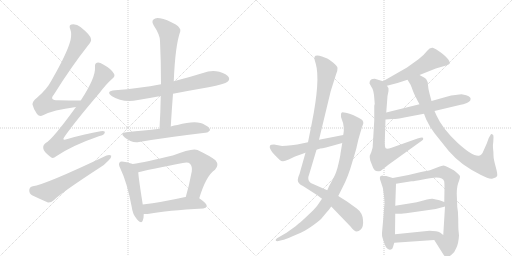
t = 0.00 s
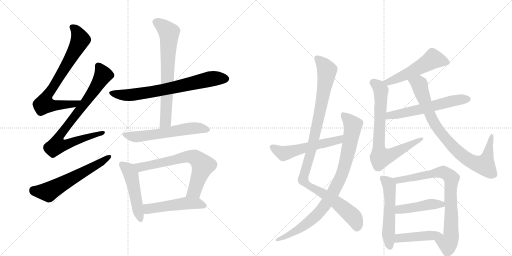
t = 3.17 s
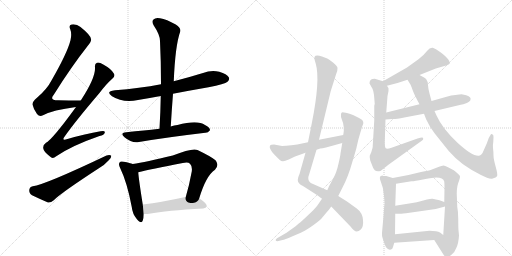
t = 6.34 s
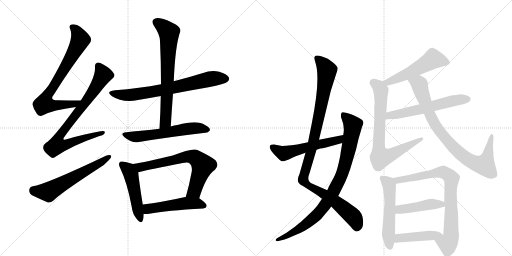
t = 9.51 s
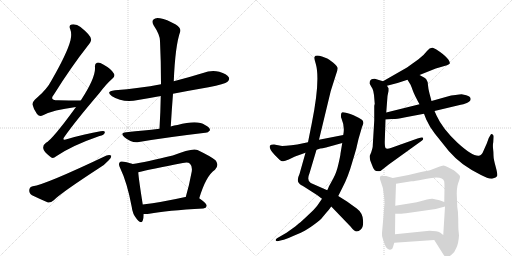
t = 12.69 s
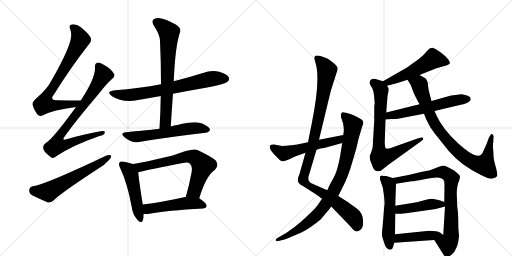
t = 15.86 s

The animated SVG that drew these frames (rendered in a browser with its animation timeline set to each time). Animation: 20 CSS @keyframes rules; one cycle of 15.86 s.

<svg version="1.1" viewBox="0 0 2048 1024" xmlns="http://www.w3.org/2000/svg">
  <g stroke="lightgray" stroke-dasharray="1,1" stroke-width="1" transform="scale(4, 4)">
    <line x1="0" y1="0" x2="256" y2="256"></line>
    <line x1="256" y1="0" x2="0" y2="256"></line>
    <line x1="128" y1="0" x2="128" y2="256"></line>
    <line x1="0" y1="128" x2="256" y2="128"></line>
    <line x1="256" y1="0" x2="512" y2="256"></line>
    <line x1="512" y1="0" x2="256" y2="256"></line>
    <line x1="384" y1="0" x2="384" y2="256"></line>
    <line x1="256" y1="128" x2="512" y2="128"></line>
  </g>
<g transform="scale(1, -1) translate(0, -850)">
   <style type="text/css">
    @keyframes keyframes0 {
      from {
       stroke: black;
       stroke-dashoffset: 754;
       stroke-width: 128;
       }
       71% {
       animation-timing-function: step-end;
       stroke: black;
       stroke-dashoffset: 0;
       stroke-width: 128;
       }
       to {
       stroke: black;
       stroke-width: 1024;
       }
       }
       #make-me-a-hanzi-animation-0 {
         animation: keyframes0 0.863607s both;
         animation-delay: 0.000000s;
         animation-timing-function: linear;
       }
    @keyframes keyframes1 {
      from {
       stroke: black;
       stroke-dashoffset: 808;
       stroke-width: 128;
       }
       72% {
       animation-timing-function: step-end;
       stroke: black;
       stroke-dashoffset: 0;
       stroke-width: 128;
       }
       to {
       stroke: black;
       stroke-width: 1024;
       }
       }
       #make-me-a-hanzi-animation-1 {
         animation: keyframes1 0.907552s both;
         animation-delay: 0.863607s;
         animation-timing-function: linear;
       }
    @keyframes keyframes2 {
      from {
       stroke: black;
       stroke-dashoffset: 600;
       stroke-width: 128;
       }
       66% {
       animation-timing-function: step-end;
       stroke: black;
       stroke-dashoffset: 0;
       stroke-width: 128;
       }
       to {
       stroke: black;
       stroke-width: 1024;
       }
       }
       #make-me-a-hanzi-animation-2 {
         animation: keyframes2 0.738281s both;
         animation-delay: 1.771159s;
         animation-timing-function: linear;
       }
    @keyframes keyframes3 {
      from {
       stroke: black;
       stroke-dashoffset: 716;
       stroke-width: 128;
       }
       70% {
       animation-timing-function: step-end;
       stroke: black;
       stroke-dashoffset: 0;
       stroke-width: 128;
       }
       to {
       stroke: black;
       stroke-width: 1024;
       }
       }
       #make-me-a-hanzi-animation-3 {
         animation: keyframes3 0.832682s both;
         animation-delay: 2.509440s;
         animation-timing-function: linear;
       }
    @keyframes keyframes4 {
      from {
       stroke: black;
       stroke-dashoffset: 704;
       stroke-width: 128;
       }
       70% {
       animation-timing-function: step-end;
       stroke: black;
       stroke-dashoffset: 0;
       stroke-width: 128;
       }
       to {
       stroke: black;
       stroke-width: 1024;
       }
       }
       #make-me-a-hanzi-animation-4 {
         animation: keyframes4 0.822917s both;
         animation-delay: 3.342122s;
         animation-timing-function: linear;
       }
    @keyframes keyframes5 {
      from {
       stroke: black;
       stroke-dashoffset: 590;
       stroke-width: 128;
       }
       66% {
       animation-timing-function: step-end;
       stroke: black;
       stroke-dashoffset: 0;
       stroke-width: 128;
       }
       to {
       stroke: black;
       stroke-width: 1024;
       }
       }
       #make-me-a-hanzi-animation-5 {
         animation: keyframes5 0.730143s both;
         animation-delay: 4.165039s;
         animation-timing-function: linear;
       }
    @keyframes keyframes6 {
      from {
       stroke: black;
       stroke-dashoffset: 494;
       stroke-width: 128;
       }
       62% {
       animation-timing-function: step-end;
       stroke: black;
       stroke-dashoffset: 0;
       stroke-width: 128;
       }
       to {
       stroke: black;
       stroke-width: 1024;
       }
       }
       #make-me-a-hanzi-animation-6 {
         animation: keyframes6 0.652018s both;
         animation-delay: 4.895182s;
         animation-timing-function: linear;
       }
    @keyframes keyframes7 {
      from {
       stroke: black;
       stroke-dashoffset: 692;
       stroke-width: 128;
       }
       69% {
       animation-timing-function: step-end;
       stroke: black;
       stroke-dashoffset: 0;
       stroke-width: 128;
       }
       to {
       stroke: black;
       stroke-width: 1024;
       }
       }
       #make-me-a-hanzi-animation-7 {
         animation: keyframes7 0.813151s both;
         animation-delay: 5.547201s;
         animation-timing-function: linear;
       }
    @keyframes keyframes8 {
      from {
       stroke: black;
       stroke-dashoffset: 504;
       stroke-width: 128;
       }
       62% {
       animation-timing-function: step-end;
       stroke: black;
       stroke-dashoffset: 0;
       stroke-width: 128;
       }
       to {
       stroke: black;
       stroke-width: 1024;
       }
       }
       #make-me-a-hanzi-animation-8 {
         animation: keyframes8 0.660156s both;
         animation-delay: 6.360352s;
         animation-timing-function: linear;
       }
    @keyframes keyframes9 {
      from {
       stroke: black;
       stroke-dashoffset: 1066;
       stroke-width: 128;
       }
       78% {
       animation-timing-function: step-end;
       stroke: black;
       stroke-dashoffset: 0;
       stroke-width: 128;
       }
       to {
       stroke: black;
       stroke-width: 1024;
       }
       }
       #make-me-a-hanzi-animation-9 {
         animation: keyframes9 1.117513s both;
         animation-delay: 7.020508s;
         animation-timing-function: linear;
       }
    @keyframes keyframes10 {
      from {
       stroke: black;
       stroke-dashoffset: 895;
       stroke-width: 128;
       }
       74% {
       animation-timing-function: step-end;
       stroke: black;
       stroke-dashoffset: 0;
       stroke-width: 128;
       }
       to {
       stroke: black;
       stroke-width: 1024;
       }
       }
       #make-me-a-hanzi-animation-10 {
         animation: keyframes10 0.978353s both;
         animation-delay: 8.138021s;
         animation-timing-function: linear;
       }
    @keyframes keyframes11 {
      from {
       stroke: black;
       stroke-dashoffset: 556;
       stroke-width: 128;
       }
       64% {
       animation-timing-function: step-end;
       stroke: black;
       stroke-dashoffset: 0;
       stroke-width: 128;
       }
       to {
       stroke: black;
       stroke-width: 1024;
       }
       }
       #make-me-a-hanzi-animation-11 {
         animation: keyframes11 0.702474s both;
         animation-delay: 9.116374s;
         animation-timing-function: linear;
       }
    @keyframes keyframes12 {
      from {
       stroke: black;
       stroke-dashoffset: 528;
       stroke-width: 128;
       }
       63% {
       animation-timing-function: step-end;
       stroke: black;
       stroke-dashoffset: 0;
       stroke-width: 128;
       }
       to {
       stroke: black;
       stroke-width: 1024;
       }
       }
       #make-me-a-hanzi-animation-12 {
         animation: keyframes12 0.679688s both;
         animation-delay: 9.818848s;
         animation-timing-function: linear;
       }
    @keyframes keyframes13 {
      from {
       stroke: black;
       stroke-dashoffset: 750;
       stroke-width: 128;
       }
       71% {
       animation-timing-function: step-end;
       stroke: black;
       stroke-dashoffset: 0;
       stroke-width: 128;
       }
       to {
       stroke: black;
       stroke-width: 1024;
       }
       }
       #make-me-a-hanzi-animation-13 {
         animation: keyframes13 0.860352s both;
         animation-delay: 10.498535s;
         animation-timing-function: linear;
       }
    @keyframes keyframes14 {
      from {
       stroke: black;
       stroke-dashoffset: 587;
       stroke-width: 128;
       }
       66% {
       animation-timing-function: step-end;
       stroke: black;
       stroke-dashoffset: 0;
       stroke-width: 128;
       }
       to {
       stroke: black;
       stroke-width: 1024;
       }
       }
       #make-me-a-hanzi-animation-14 {
         animation: keyframes14 0.727702s both;
         animation-delay: 11.358887s;
         animation-timing-function: linear;
       }
    @keyframes keyframes15 {
      from {
       stroke: black;
       stroke-dashoffset: 854;
       stroke-width: 128;
       }
       74% {
       animation-timing-function: step-end;
       stroke: black;
       stroke-dashoffset: 0;
       stroke-width: 128;
       }
       to {
       stroke: black;
       stroke-width: 1024;
       }
       }
       #make-me-a-hanzi-animation-15 {
         animation: keyframes15 0.944987s both;
         animation-delay: 12.086589s;
         animation-timing-function: linear;
       }
    @keyframes keyframes16 {
      from {
       stroke: black;
       stroke-dashoffset: 545;
       stroke-width: 128;
       }
       64% {
       animation-timing-function: step-end;
       stroke: black;
       stroke-dashoffset: 0;
       stroke-width: 128;
       }
       to {
       stroke: black;
       stroke-width: 1024;
       }
       }
       #make-me-a-hanzi-animation-16 {
         animation: keyframes16 0.693522s both;
         animation-delay: 13.031576s;
         animation-timing-function: linear;
       }
    @keyframes keyframes17 {
      from {
       stroke: black;
       stroke-dashoffset: 805;
       stroke-width: 128;
       }
       72% {
       animation-timing-function: step-end;
       stroke: black;
       stroke-dashoffset: 0;
       stroke-width: 128;
       }
       to {
       stroke: black;
       stroke-width: 1024;
       }
       }
       #make-me-a-hanzi-animation-17 {
         animation: keyframes17 0.905111s both;
         animation-delay: 13.725098s;
         animation-timing-function: linear;
       }
    @keyframes keyframes18 {
      from {
       stroke: black;
       stroke-dashoffset: 448;
       stroke-width: 128;
       }
       59% {
       animation-timing-function: step-end;
       stroke: black;
       stroke-dashoffset: 0;
       stroke-width: 128;
       }
       to {
       stroke: black;
       stroke-width: 1024;
       }
       }
       #make-me-a-hanzi-animation-18 {
         animation: keyframes18 0.614583s both;
         animation-delay: 14.630208s;
         animation-timing-function: linear;
       }
    @keyframes keyframes19 {
      from {
       stroke: black;
       stroke-dashoffset: 445;
       stroke-width: 128;
       }
       59% {
       animation-timing-function: step-end;
       stroke: black;
       stroke-dashoffset: 0;
       stroke-width: 128;
       }
       to {
       stroke: black;
       stroke-width: 1024;
       }
       }
       #make-me-a-hanzi-animation-19 {
         animation: keyframes19 0.612142s both;
         animation-delay: 15.244792s;
         animation-timing-function: linear;
       }
</style>
<path d="M 323 448 Q 274 448 232 449 Q 196 449 215 471 Q 285 583 352 668 Q 367 686 364 694 Q 363 709 322 742 Q 306 755 286 752 Q 274 749 281 733 Q 288 715 282 689 Q 269 638 207 530 Q 188 493 148 459 Q 129 444 130 432 Q 134 413 148 394 Q 158 382 172 389 Q 211 410 304 422 C 334 426 353 448 323 448 Z" fill="lightgray"></path> 
<path d="M 304 422 Q 208 290 184 279 Q 171 270 173 257 Q 174 244 200 224 Q 210 212 225 225 Q 288 268 398 306 Q 417 310 419 319 Q 422 329 402 325 Q 342 315 270 294 Q 243 284 260 306 Q 300 363 397 477 Q 425 514 449 535 Q 462 545 456 555 Q 446 574 413 592 Q 397 602 388 599 Q 378 596 380 580 Q 383 540 323 448 L 304 422 Z" fill="lightgray"></path> 
<path d="M 131 105 Q 118 102 117 90 Q 116 77 128 69 Q 155 56 192 40 Q 204 39 215 49 Q 242 77 397 178 Q 419 191 434 208 Q 446 218 445 227 Q 439 233 426 228 Q 180 111 131 105 Z" fill="lightgray"></path> 
<path d="M 692 475 Q 759 488 834 501 Q 900 514 910 523 Q 920 532 915 541 Q 908 554 877 563 Q 844 570 812 558 Q 754 540 695 525 L 644 513 Q 559 497 460 489 Q 420 485 448 465 Q 491 438 552 450 Q 595 457 643 466 L 692 475 Z" fill="lightgray"></path> 
<path d="M 683 344 Q 687 411 692 475 L 695 525 Q 701 669 721 724 Q 725 737 703 752 Q 666 773 640 777 Q 622 781 614 772 Q 605 765 615 748 Q 640 711 640 686 Q 644 604 644 513 L 643 466 Q 642 403 638 335 C 636 305 681 314 683 344 Z" fill="lightgray"></path> 
<path d="M 638 335 Q 605 331 575 328 Q 542 325 505 321 Q 477 318 498 301 Q 528 276 556 282 Q 661 300 821 319 Q 831 318 840 329 Q 841 339 820 350 Q 790 372 710 350 Q 697 349 683 344 L 638 335 Z" fill="lightgray"></path> 
<path d="M 531 194 Q 521 198 495 203 Q 482 206 479 201 Q 472 194 481 177 Q 509 119 527 22 Q 530 -6 547 -26 Q 566 -48 571 -32 Q 575 -22 575 -6 L 571 32 Q 555 132 553 161 C 551 187 551 187 531 194 Z" fill="lightgray"></path> 
<path d="M 797 57 Q 824 147 860 171 Q 878 190 862 209 Q 844 224 790 250 Q 769 259 691 228 Q 582 201 531 194 C 501 189 524 154 553 161 Q 601 173 731 198 Q 752 204 760 195 Q 770 185 767 164 Q 757 109 743 62 C 735 33 788 28 797 57 Z" fill="lightgray"></path> 
<path d="M 575 -6 Q 585 -7 597 -5 Q 666 8 813 16 Q 825 17 827 27 Q 827 36 797 57 L 743 62 Q 742 62 741 62 Q 647 41 571 32 C 541 28 545 -5 575 -6 Z" fill="lightgray"></path> 
<path d="M 1276 291 L 1323 486 L 1344 552 Q 1351 569 1350 578 Q 1350 586 1332 600 Q 1314 614 1309 616 L 1288 624 Q 1262 632 1258 622 Q 1256 616 1263 595 Q 1282 531 1247 356 L 1232 281 L 1222 239 L 1198 154 Q 1184 125 1198 115 Q 1200 112 1218 102 L 1268 70 L 1288 55 L 1325 24 L 1402 -56 Q 1417 -76 1427 -76 Q 1435 -76 1442 -69 Q 1455 -59 1452 -30 Q 1450 -1 1427 16 L 1388 44 L 1353 66 L 1309 89 L 1243 118 Q 1226 128 1238 157 L 1266 251 L 1276 291 Z" fill="lightgray"></path> 
<path d="M 1427 264 L 1434 294 L 1448 342 L 1453 355 Q 1455 362 1449 370 Q 1436 379 1412 390 Q 1389 400 1376 400 Q 1363 405 1364 388 Q 1363 382 1366 376 Q 1380 343 1373 310 L 1369 278 L 1362 236 Q 1362 230 1354 195 Q 1346 159 1333 136 L 1316 105 Q 1313 97 1309 89 L 1288 55 L 1268 26 Q 1260 15 1233 -10 Q 1207 -35 1195 -44 L 1181 -56 Q 1179 -58 1174 -61 L 1146 -81 L 1108 -103 Q 1101 -108 1103 -112 Q 1105 -116 1114 -114 L 1130 -110 Q 1138 -109 1168 -96 Q 1198 -84 1211 -77 Q 1225 -71 1254 -50 Q 1283 -29 1290 -19 L 1305 -1 Q 1314 8 1325 24 L 1353 66 L 1371 102 Q 1393 144 1409 201 Q 1426 257 1427 264 Z" fill="lightgray"></path> 
<path d="M 1373 310 L 1276 291 L 1232 281 L 1189 272 Q 1165 268 1144 267 Q 1124 266 1123 267 L 1096 272 Q 1083 272 1080 268 Q 1074 256 1098 231 L 1118 211 Q 1125 205 1131 205 Q 1137 204 1155 212 L 1180 224 L 1222 239 L 1266 251 L 1281 256 Q 1289 256 1304 260 L 1369 278 C 1398 286 1402 316 1373 310 Z" fill="lightgray"></path> 
<path d="M 1678 550 L 1743 576 L 1788 589 Q 1798 593 1799 596 Q 1801 599 1794 611 Q 1784 625 1759 643 Q 1743 656 1731 659 Q 1720 661 1708 646 Q 1697 631 1674 613 L 1628 580 L 1532 525 C 1506 510 1519 499 1548 507 L 1590 518 L 1630 531 L 1678 550 Z" fill="lightgray"></path> 
<path d="M 1522 166 L 1555 192 L 1687 287 Q 1697 294 1690 300 Q 1688 302 1670 296 L 1566 259 Q 1548 253 1543 257 Q 1539 260 1539 282 L 1542 372 L 1545 400 L 1550 466 L 1554 486 L 1554 497 L 1548 507 C 1542 522 1542 522 1532 525 L 1499 535 Q 1499 536 1490 534 Q 1478 532 1478 516 L 1490 495 Q 1494 487 1496 470 L 1499 434 Q 1497 431 1497 425 L 1497 368 L 1491 268 Q 1492 262 1485 241 L 1479 227 Q 1478 223 1481 208 L 1488 190 Q 1493 174 1499 169 Q 1506 163 1522 166 Z" fill="lightgray"></path> 
<path d="M 1542 372 L 1568 374 Q 1582 373 1617 380 L 1696 395 L 1738 406 L 1843 431 Q 1866 436 1871 440 Q 1876 443 1881 448 Q 1888 462 1865 469 L 1851 472 Q 1850 475 1822 470 Q 1803 469 1790 464 L 1726 446 L 1678 433 L 1545 400 C 1516 393 1512 370 1542 372 Z" fill="lightgray"></path> 
<path d="M 1696 395 L 1705 372 Q 1718 343 1739 316 L 1795 246 Q 1823 214 1852 193 Q 1882 171 1924 150 Q 1957 132 1971 136 Q 1985 140 1988 145 Q 1992 149 1983 182 Q 1974 214 1974 228 Q 1974 242 1972 258 Q 1971 273 1973 281 L 1974 301 Q 1975 311 1969 313 Q 1964 315 1962 310 L 1955 298 L 1947 276 L 1935 249 Q 1927 228 1916 227 Q 1891 223 1830 279 Q 1770 335 1746 388 L 1738 406 L 1726 446 L 1718 476 Q 1713 494 1712 509 Q 1712 524 1707 529 Q 1706 534 1698 539 L 1678 550 C 1652 564 1614 557 1630 531 L 1641 513 Q 1643 511 1650 491 Q 1657 471 1678 433 L 1696 395 Z" fill="lightgray"></path> 
<path d="M 1571 138 L 1545 146 L 1533 146 L 1530 148 Q 1513 148 1523 124 Q 1534 99 1536 67 Q 1539 35 1538 33 Q 1537 31 1534 -14 L 1528 -82 Q 1527 -94 1531 -104 L 1539 -128 Q 1548 -152 1564 -148 Q 1570 -146 1572 -138 L 1577 -121 L 1580 -87 L 1581 -5 L 1581 27 L 1584 115 C 1585 134 1585 134 1571 138 Z" fill="lightgray"></path> 
<path d="M 1836 -92 L 1834 -71 Q 1833 -60 1833 -28 Q 1833 3 1829 23 L 1827 75 Q 1827 108 1836 126 Q 1841 142 1840 144 Q 1840 150 1815 169 L 1792 181 Q 1779 188 1774 188 Q 1769 188 1751 181 L 1725 171 Q 1718 168 1684 162 L 1634 150 L 1571 138 C 1542 132 1554 110 1584 115 L 1646 125 Q 1659 125 1692 132 Q 1726 139 1735 139 L 1745 140 Q 1773 140 1777 124 Q 1778 117 1778 97 L 1777 42 L 1780 24 L 1773 -90 C 1771 -120 1721 -85 1737 -110 L 1773 -167 Q 1784 -184 1789 -178 Q 1794 -178 1806 -169 Q 1818 -161 1825 -142 Q 1834 -124 1836 -92 Z" fill="lightgray"></path> 
<path d="M 1581 -5 L 1596 -5 Q 1602 -6 1638 -1 L 1743 14 L 1780 24 C 1806 31 1805 32 1777 42 L 1758 49 L 1730 55 Q 1725 56 1708 52 L 1682 45 Q 1668 41 1649 38 L 1581 27 C 1551 22 1551 -5 1581 -5 Z" fill="lightgray"></path> 
<path d="M 1577 -121 L 1737 -110 C 1767 -108 1794 -106 1773 -90 L 1760 -80 Q 1749 -73 1718 -73 L 1580 -87 C 1550 -90 1547 -123 1577 -121 Z" fill="lightgray"></path> 
      <clipPath id="make-me-a-hanzi-clip-0">
      <path d="M 323 448 Q 274 448 232 449 Q 196 449 215 471 Q 285 583 352 668 Q 367 686 364 694 Q 363 709 322 742 Q 306 755 286 752 Q 274 749 281 733 Q 288 715 282 689 Q 269 638 207 530 Q 188 493 148 459 Q 129 444 130 432 Q 134 413 148 394 Q 158 382 172 389 Q 211 410 304 422 C 334 426 353 448 323 448 Z" fill="lightgray"></path>
      </clipPath>
      <path clip-path="url(#make-me-a-hanzi-clip-0)" d="M 289 741 L 313 713 L 319 685 L 258 575 L 184 459 L 177 434 L 203 429 L 292 432 L 315 447 " fill="none" id="make-me-a-hanzi-animation-0" stroke-dasharray="626 1252" stroke-linecap="round"></path>

      <clipPath id="make-me-a-hanzi-clip-1">
      <path d="M 304 422 Q 208 290 184 279 Q 171 270 173 257 Q 174 244 200 224 Q 210 212 225 225 Q 288 268 398 306 Q 417 310 419 319 Q 422 329 402 325 Q 342 315 270 294 Q 243 284 260 306 Q 300 363 397 477 Q 425 514 449 535 Q 462 545 456 555 Q 446 574 413 592 Q 397 602 388 599 Q 378 596 380 580 Q 383 540 323 448 L 304 422 Z" fill="lightgray"></path>
      </clipPath>
      <path clip-path="url(#make-me-a-hanzi-clip-1)" d="M 393 586 L 413 550 L 349 451 L 244 316 L 237 276 L 270 274 L 411 319 " fill="none" id="make-me-a-hanzi-animation-1" stroke-dasharray="680 1360" stroke-linecap="round"></path>

      <clipPath id="make-me-a-hanzi-clip-2">
      <path d="M 131 105 Q 118 102 117 90 Q 116 77 128 69 Q 155 56 192 40 Q 204 39 215 49 Q 242 77 397 178 Q 419 191 434 208 Q 446 218 445 227 Q 439 233 426 228 Q 180 111 131 105 Z" fill="lightgray"></path>
      </clipPath>
      <path clip-path="url(#make-me-a-hanzi-clip-2)" d="M 133 89 L 193 82 L 439 224 " fill="none" id="make-me-a-hanzi-animation-2" stroke-dasharray="472 944" stroke-linecap="round"></path>

      <clipPath id="make-me-a-hanzi-clip-3">
      <path d="M 692 475 Q 759 488 834 501 Q 900 514 910 523 Q 920 532 915 541 Q 908 554 877 563 Q 844 570 812 558 Q 754 540 695 525 L 644 513 Q 559 497 460 489 Q 420 485 448 465 Q 491 438 552 450 Q 595 457 643 466 L 692 475 Z" fill="lightgray"></path>
      </clipPath>
      <path clip-path="url(#make-me-a-hanzi-clip-3)" d="M 451 479 L 474 472 L 525 470 L 645 489 L 847 535 L 903 535 " fill="none" id="make-me-a-hanzi-animation-3" stroke-dasharray="588 1176" stroke-linecap="round"></path>

      <clipPath id="make-me-a-hanzi-clip-4">
      <path d="M 683 344 Q 687 411 692 475 L 695 525 Q 701 669 721 724 Q 725 737 703 752 Q 666 773 640 777 Q 622 781 614 772 Q 605 765 615 748 Q 640 711 640 686 Q 644 604 644 513 L 643 466 Q 642 403 638 335 C 636 305 681 314 683 344 Z" fill="lightgray"></path>
      </clipPath>
      <path clip-path="url(#make-me-a-hanzi-clip-4)" d="M 627 761 L 676 720 L 663 368 L 644 342 " fill="none" id="make-me-a-hanzi-animation-4" stroke-dasharray="576 1152" stroke-linecap="round"></path>

      <clipPath id="make-me-a-hanzi-clip-5">
      <path d="M 638 335 Q 605 331 575 328 Q 542 325 505 321 Q 477 318 498 301 Q 528 276 556 282 Q 661 300 821 319 Q 831 318 840 329 Q 841 339 820 350 Q 790 372 710 350 Q 697 349 683 344 L 638 335 Z" fill="lightgray"></path>
      </clipPath>
      <path clip-path="url(#make-me-a-hanzi-clip-5)" d="M 500 312 L 547 303 L 763 337 L 799 338 L 830 331 " fill="none" id="make-me-a-hanzi-animation-5" stroke-dasharray="462 924" stroke-linecap="round"></path>

      <clipPath id="make-me-a-hanzi-clip-6">
      <path d="M 531 194 Q 521 198 495 203 Q 482 206 479 201 Q 472 194 481 177 Q 509 119 527 22 Q 530 -6 547 -26 Q 566 -48 571 -32 Q 575 -22 575 -6 L 571 32 Q 555 132 553 161 C 551 187 551 187 531 194 Z" fill="lightgray"></path>
      </clipPath>
      <path clip-path="url(#make-me-a-hanzi-clip-6)" d="M 487 193 L 514 171 L 524 152 L 560 -26 " fill="none" id="make-me-a-hanzi-animation-6" stroke-dasharray="366 732" stroke-linecap="round"></path>

      <clipPath id="make-me-a-hanzi-clip-7">
      <path d="M 797 57 Q 824 147 860 171 Q 878 190 862 209 Q 844 224 790 250 Q 769 259 691 228 Q 582 201 531 194 C 501 189 524 154 553 161 Q 601 173 731 198 Q 752 204 760 195 Q 770 185 767 164 Q 757 109 743 62 C 735 33 788 28 797 57 Z" fill="lightgray"></path>
      </clipPath>
      <path clip-path="url(#make-me-a-hanzi-clip-7)" d="M 537 190 L 562 181 L 745 224 L 779 220 L 812 188 L 778 86 L 750 67 " fill="none" id="make-me-a-hanzi-animation-7" stroke-dasharray="564 1128" stroke-linecap="round"></path>

      <clipPath id="make-me-a-hanzi-clip-8">
      <path d="M 575 -6 Q 585 -7 597 -5 Q 666 8 813 16 Q 825 17 827 27 Q 827 36 797 57 L 743 62 Q 742 62 741 62 Q 647 41 571 32 C 541 28 545 -5 575 -6 Z" fill="lightgray"></path>
      </clipPath>
      <path clip-path="url(#make-me-a-hanzi-clip-8)" d="M 580 1 L 592 15 L 738 37 L 788 37 L 818 27 " fill="none" id="make-me-a-hanzi-animation-8" stroke-dasharray="376 752" stroke-linecap="round"></path>

      <clipPath id="make-me-a-hanzi-clip-9">
      <path d="M 1276 291 L 1323 486 L 1344 552 Q 1351 569 1350 578 Q 1350 586 1332 600 Q 1314 614 1309 616 L 1288 624 Q 1262 632 1258 622 Q 1256 616 1263 595 Q 1282 531 1247 356 L 1232 281 L 1222 239 L 1198 154 Q 1184 125 1198 115 Q 1200 112 1218 102 L 1268 70 L 1288 55 L 1325 24 L 1402 -56 Q 1417 -76 1427 -76 Q 1435 -76 1442 -69 Q 1455 -59 1452 -30 Q 1450 -1 1427 16 L 1388 44 L 1353 66 L 1309 89 L 1243 118 Q 1226 128 1238 157 L 1266 251 L 1276 291 Z" fill="lightgray"></path>
      </clipPath>
      <path clip-path="url(#make-me-a-hanzi-clip-9)" d="M 1267 617 L 1294 592 L 1308 568 L 1307 557 L 1275 379 L 1246 250 L 1212 139 L 1214 129 L 1231 109 L 1326 54 L 1394 0 L 1417 -22 L 1428 -61 " fill="none" id="make-me-a-hanzi-animation-9" stroke-dasharray="938 1876" stroke-linecap="round"></path>

      <clipPath id="make-me-a-hanzi-clip-10">
      <path d="M 1427 264 L 1434 294 L 1448 342 L 1453 355 Q 1455 362 1449 370 Q 1436 379 1412 390 Q 1389 400 1376 400 Q 1363 405 1364 388 Q 1363 382 1366 376 Q 1380 343 1373 310 L 1369 278 L 1362 236 Q 1362 230 1354 195 Q 1346 159 1333 136 L 1316 105 Q 1313 97 1309 89 L 1288 55 L 1268 26 Q 1260 15 1233 -10 Q 1207 -35 1195 -44 L 1181 -56 Q 1179 -58 1174 -61 L 1146 -81 L 1108 -103 Q 1101 -108 1103 -112 Q 1105 -116 1114 -114 L 1130 -110 Q 1138 -109 1168 -96 Q 1198 -84 1211 -77 Q 1225 -71 1254 -50 Q 1283 -29 1290 -19 L 1305 -1 Q 1314 8 1325 24 L 1353 66 L 1371 102 Q 1393 144 1409 201 Q 1426 257 1427 264 Z" fill="lightgray"></path>
      </clipPath>
      <path clip-path="url(#make-me-a-hanzi-clip-10)" d="M 1372 392 L 1406 358 L 1410 334 L 1374 170 L 1334 82 L 1283 8 L 1250 -27 L 1172 -81 L 1109 -110 " fill="none" id="make-me-a-hanzi-animation-10" stroke-dasharray="767 1534" stroke-linecap="round"></path>

      <clipPath id="make-me-a-hanzi-clip-11">
      <path d="M 1373 310 L 1276 291 L 1232 281 L 1189 272 Q 1165 268 1144 267 Q 1124 266 1123 267 L 1096 272 Q 1083 272 1080 268 Q 1074 256 1098 231 L 1118 211 Q 1125 205 1131 205 Q 1137 204 1155 212 L 1180 224 L 1222 239 L 1266 251 L 1281 256 Q 1289 256 1304 260 L 1369 278 C 1398 286 1402 316 1373 310 Z" fill="lightgray"></path>
      </clipPath>
      <path clip-path="url(#make-me-a-hanzi-clip-11)" d="M 1086 263 L 1134 237 L 1149 239 L 1332 284 L 1354 291 L 1367 305 " fill="none" id="make-me-a-hanzi-animation-11" stroke-dasharray="428 856" stroke-linecap="round"></path>

      <clipPath id="make-me-a-hanzi-clip-12">
      <path d="M 1678 550 L 1743 576 L 1788 589 Q 1798 593 1799 596 Q 1801 599 1794 611 Q 1784 625 1759 643 Q 1743 656 1731 659 Q 1720 661 1708 646 Q 1697 631 1674 613 L 1628 580 L 1532 525 C 1506 510 1519 499 1548 507 L 1590 518 L 1630 531 L 1678 550 Z" fill="lightgray"></path>
      </clipPath>
      <path clip-path="url(#make-me-a-hanzi-clip-12)" d="M 1788 601 L 1732 614 L 1640 559 L 1553 521 L 1541 525 " fill="none" id="make-me-a-hanzi-animation-12" stroke-dasharray="400 800" stroke-linecap="round"></path>

      <clipPath id="make-me-a-hanzi-clip-13">
      <path d="M 1522 166 L 1555 192 L 1687 287 Q 1697 294 1690 300 Q 1688 302 1670 296 L 1566 259 Q 1548 253 1543 257 Q 1539 260 1539 282 L 1542 372 L 1545 400 L 1550 466 L 1554 486 L 1554 497 L 1548 507 C 1542 522 1542 522 1532 525 L 1499 535 Q 1499 536 1490 534 Q 1478 532 1478 516 L 1490 495 Q 1494 487 1496 470 L 1499 434 Q 1497 431 1497 425 L 1497 368 L 1491 268 Q 1492 262 1485 241 L 1479 227 Q 1478 223 1481 208 L 1488 190 Q 1493 174 1499 169 Q 1506 163 1522 166 Z" fill="lightgray"></path>
      </clipPath>
      <path clip-path="url(#make-me-a-hanzi-clip-13)" d="M 1493 519 L 1518 499 L 1524 487 L 1515 261 L 1524 220 L 1557 227 L 1687 294 " fill="none" id="make-me-a-hanzi-animation-13" stroke-dasharray="622 1244" stroke-linecap="round"></path>

      <clipPath id="make-me-a-hanzi-clip-14">
      <path d="M 1542 372 L 1568 374 Q 1582 373 1617 380 L 1696 395 L 1738 406 L 1843 431 Q 1866 436 1871 440 Q 1876 443 1881 448 Q 1888 462 1865 469 L 1851 472 Q 1850 475 1822 470 Q 1803 469 1790 464 L 1726 446 L 1678 433 L 1545 400 C 1516 393 1512 370 1542 372 Z" fill="lightgray"></path>
      </clipPath>
      <path clip-path="url(#make-me-a-hanzi-clip-14)" d="M 1548 378 L 1571 391 L 1686 413 L 1835 452 L 1868 454 " fill="none" id="make-me-a-hanzi-animation-14" stroke-dasharray="459 918" stroke-linecap="round"></path>

      <clipPath id="make-me-a-hanzi-clip-15">
      <path d="M 1696 395 L 1705 372 Q 1718 343 1739 316 L 1795 246 Q 1823 214 1852 193 Q 1882 171 1924 150 Q 1957 132 1971 136 Q 1985 140 1988 145 Q 1992 149 1983 182 Q 1974 214 1974 228 Q 1974 242 1972 258 Q 1971 273 1973 281 L 1974 301 Q 1975 311 1969 313 Q 1964 315 1962 310 L 1955 298 L 1947 276 L 1935 249 Q 1927 228 1916 227 Q 1891 223 1830 279 Q 1770 335 1746 388 L 1738 406 L 1726 446 L 1718 476 Q 1713 494 1712 509 Q 1712 524 1707 529 Q 1706 534 1698 539 L 1678 550 C 1652 564 1614 557 1630 531 L 1641 513 Q 1643 511 1650 491 Q 1657 471 1678 433 L 1696 395 Z" fill="lightgray"></path>
      </clipPath>
      <path clip-path="url(#make-me-a-hanzi-clip-15)" d="M 1638 529 L 1676 514 L 1738 355 L 1798 277 L 1862 218 L 1907 195 L 1937 190 L 1968 306 " fill="none" id="make-me-a-hanzi-animation-15" stroke-dasharray="726 1452" stroke-linecap="round"></path>

      <clipPath id="make-me-a-hanzi-clip-16">
      <path d="M 1571 138 L 1545 146 L 1533 146 L 1530 148 Q 1513 148 1523 124 Q 1534 99 1536 67 Q 1539 35 1538 33 Q 1537 31 1534 -14 L 1528 -82 Q 1527 -94 1531 -104 L 1539 -128 Q 1548 -152 1564 -148 Q 1570 -146 1572 -138 L 1577 -121 L 1580 -87 L 1581 -5 L 1581 27 L 1584 115 C 1585 134 1585 134 1571 138 Z" fill="lightgray"></path>
      </clipPath>
      <path clip-path="url(#make-me-a-hanzi-clip-16)" d="M 1527 141 L 1557 108 L 1560 34 L 1554 -92 L 1560 -136 " fill="none" id="make-me-a-hanzi-animation-16" stroke-dasharray="417 834" stroke-linecap="round"></path>

      <clipPath id="make-me-a-hanzi-clip-17">
      <path d="M 1836 -92 L 1834 -71 Q 1833 -60 1833 -28 Q 1833 3 1829 23 L 1827 75 Q 1827 108 1836 126 Q 1841 142 1840 144 Q 1840 150 1815 169 L 1792 181 Q 1779 188 1774 188 Q 1769 188 1751 181 L 1725 171 Q 1718 168 1684 162 L 1634 150 L 1571 138 C 1542 132 1554 110 1584 115 L 1646 125 Q 1659 125 1692 132 Q 1726 139 1735 139 L 1745 140 Q 1773 140 1777 124 Q 1778 117 1778 97 L 1777 42 L 1780 24 L 1773 -90 C 1771 -120 1721 -85 1737 -110 L 1773 -167 Q 1784 -184 1789 -178 Q 1794 -178 1806 -169 Q 1818 -161 1825 -142 Q 1834 -124 1836 -92 Z" fill="lightgray"></path>
      </clipPath>
      <path clip-path="url(#make-me-a-hanzi-clip-17)" d="M 1578 134 L 1592 129 L 1621 133 L 1766 162 L 1786 155 L 1803 140 L 1804 -97 L 1791 -124 L 1746 -112 " fill="none" id="make-me-a-hanzi-animation-17" stroke-dasharray="677 1354" stroke-linecap="round"></path>

      <clipPath id="make-me-a-hanzi-clip-18">
      <path d="M 1581 -5 L 1596 -5 Q 1602 -6 1638 -1 L 1743 14 L 1780 24 C 1806 31 1805 32 1777 42 L 1758 49 L 1730 55 Q 1725 56 1708 52 L 1682 45 Q 1668 41 1649 38 L 1581 27 C 1551 22 1551 -5 1581 -5 Z" fill="lightgray"></path>
      </clipPath>
      <path clip-path="url(#make-me-a-hanzi-clip-18)" d="M 1589 0 L 1604 13 L 1727 34 L 1766 33 L 1772 27 " fill="none" id="make-me-a-hanzi-animation-18" stroke-dasharray="320 640" stroke-linecap="round"></path>

      <clipPath id="make-me-a-hanzi-clip-19">
      <path d="M 1577 -121 L 1737 -110 C 1767 -108 1794 -106 1773 -90 L 1760 -80 Q 1749 -73 1718 -73 L 1580 -87 C 1550 -90 1547 -123 1577 -121 Z" fill="lightgray"></path>
      </clipPath>
      <path clip-path="url(#make-me-a-hanzi-clip-19)" d="M 1584 -116 L 1592 -105 L 1605 -101 L 1741 -89 L 1766 -92 " fill="none" id="make-me-a-hanzi-animation-19" stroke-dasharray="317 634" stroke-linecap="round"></path>

</g>
</svg>
